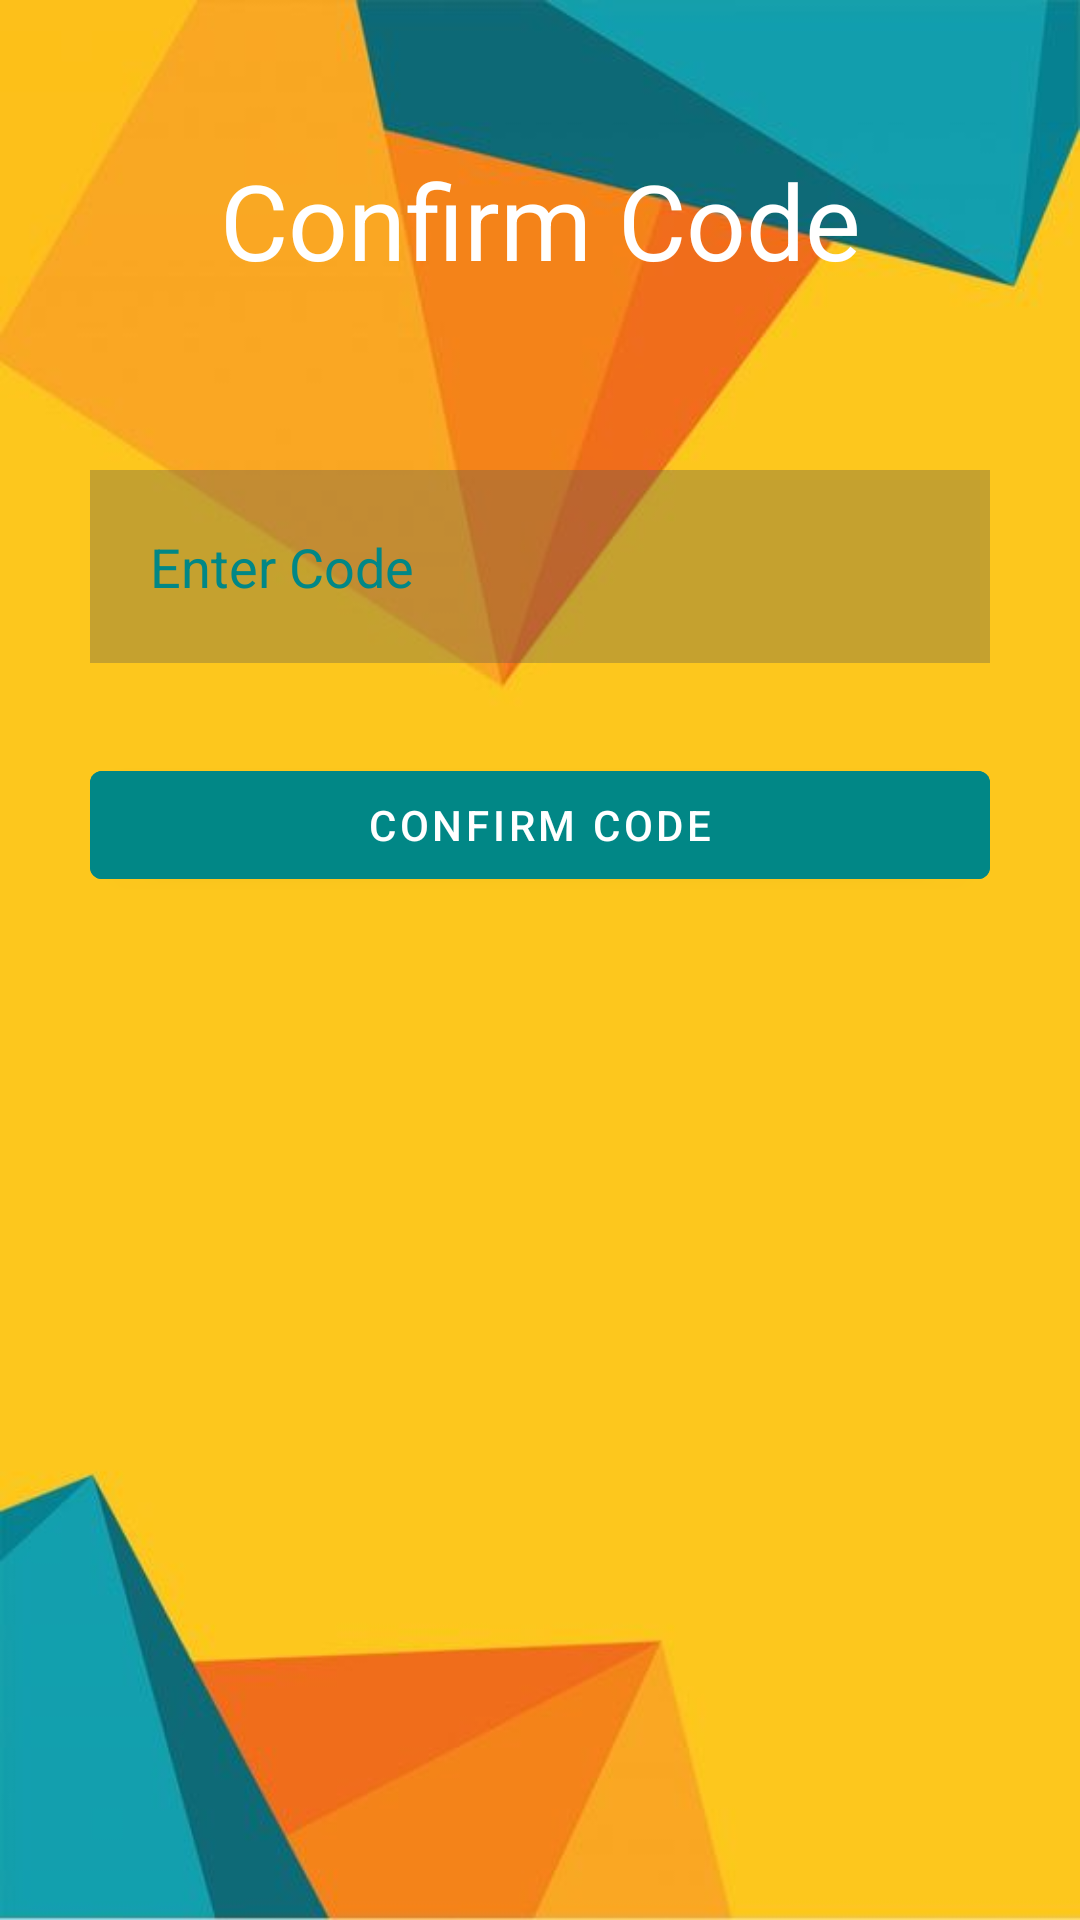

Reconstruct the res/layout file that produces this screen, plus the resources it refers to.
<!-- AndroidManifest.xml: application theme Theme.BebaCarpool -->
<!-- res/layout/confirmcode.xml -->
<?xml version="1.0" encoding="utf-8"?>
<RelativeLayout xmlns:android="http://schemas.android.com/apk/res/android"
    xmlns:app="http://schemas.android.com/apk/res-auto"
    xmlns:tools="http://schemas.android.com/tools"
    android:background="@drawable/backdrop11"
    android:layout_width="match_parent"
    android:layout_height="match_parent">


    <TextView
        android:id="@+id/confirmcode"
        android:layout_width="match_parent"
        android:layout_height="wrap_content"
        android:text="Confirm Code"
        android:textColor="@color/white"
        android:textSize="35dp"
        android:layout_margin="50dp"
        android:textAlignment="center"
        />

    <EditText
        android:layout_width="300dp"
        android:layout_height="wrap_content"
        android:layout_centerHorizontal="true"
        android:id="@+id/code"
        android:layout_below="@+id/confirmcode"
        android:hint="Enter Code"
        android:background="#ffffff"
        android:textColor="@color/black"
        android:textColorHint="@color/teal_700"
        android:backgroundTint="#5555"
        android:layout_margin="10dp"
        android:padding="20dp"
        />
    <com.google.android.material.button.MaterialButton
        android:layout_width="300dp"
        android:layout_height="wrap_content"
        android:id="@+id/confirmcodebtn"
        android:layout_below="@id/code"
        android:textColor="@color/white"
        android:text="Confirm Code"
        android:backgroundTint="@color/teal_700"
        android:layout_centerHorizontal="true"
        android:layout_margin="20dp"
        />
</RelativeLayout>
<!-- resources referenced by this layout -->
<resources>
  <color name="black">#FF000000</color>
  <color name="teal_700">#FF018786</color>
  <color name="white">#FFFFFFFF</color>
  <!-- drawable backdrop11: jpg bitmap (drawable, 14982 bytes) -->
  <style name="Theme.BebaCarpool" parent="Theme.MaterialComponents.DayNight.NoActionBar">
          
          <item name="colorPrimary">@color/maizecroyola</item>
          <item name="colorPrimaryVariant">@color/sunglow</item>
          <item name="colorOnPrimary">@color/white</item>
          
          <item name="colorSecondary">@color/davysgrey</item>
          <item name="colorSecondaryVariant">@color/blackolive</item>
          <item name="colorOnSecondary">@color/black</item>
          
          <item name="android:statusBarColor" tools:targetApi="l">?attr/colorPrimaryVariant</item>
          
      </style>
  <color name="maizecroyola">#FFE6B938</color>
  <color name="sunglow">#FFCCC333</color>
  <color name="davysgrey">#FF5B5C5C</color>
  <color name="blackolive">#FF484844</color>
</resources>
